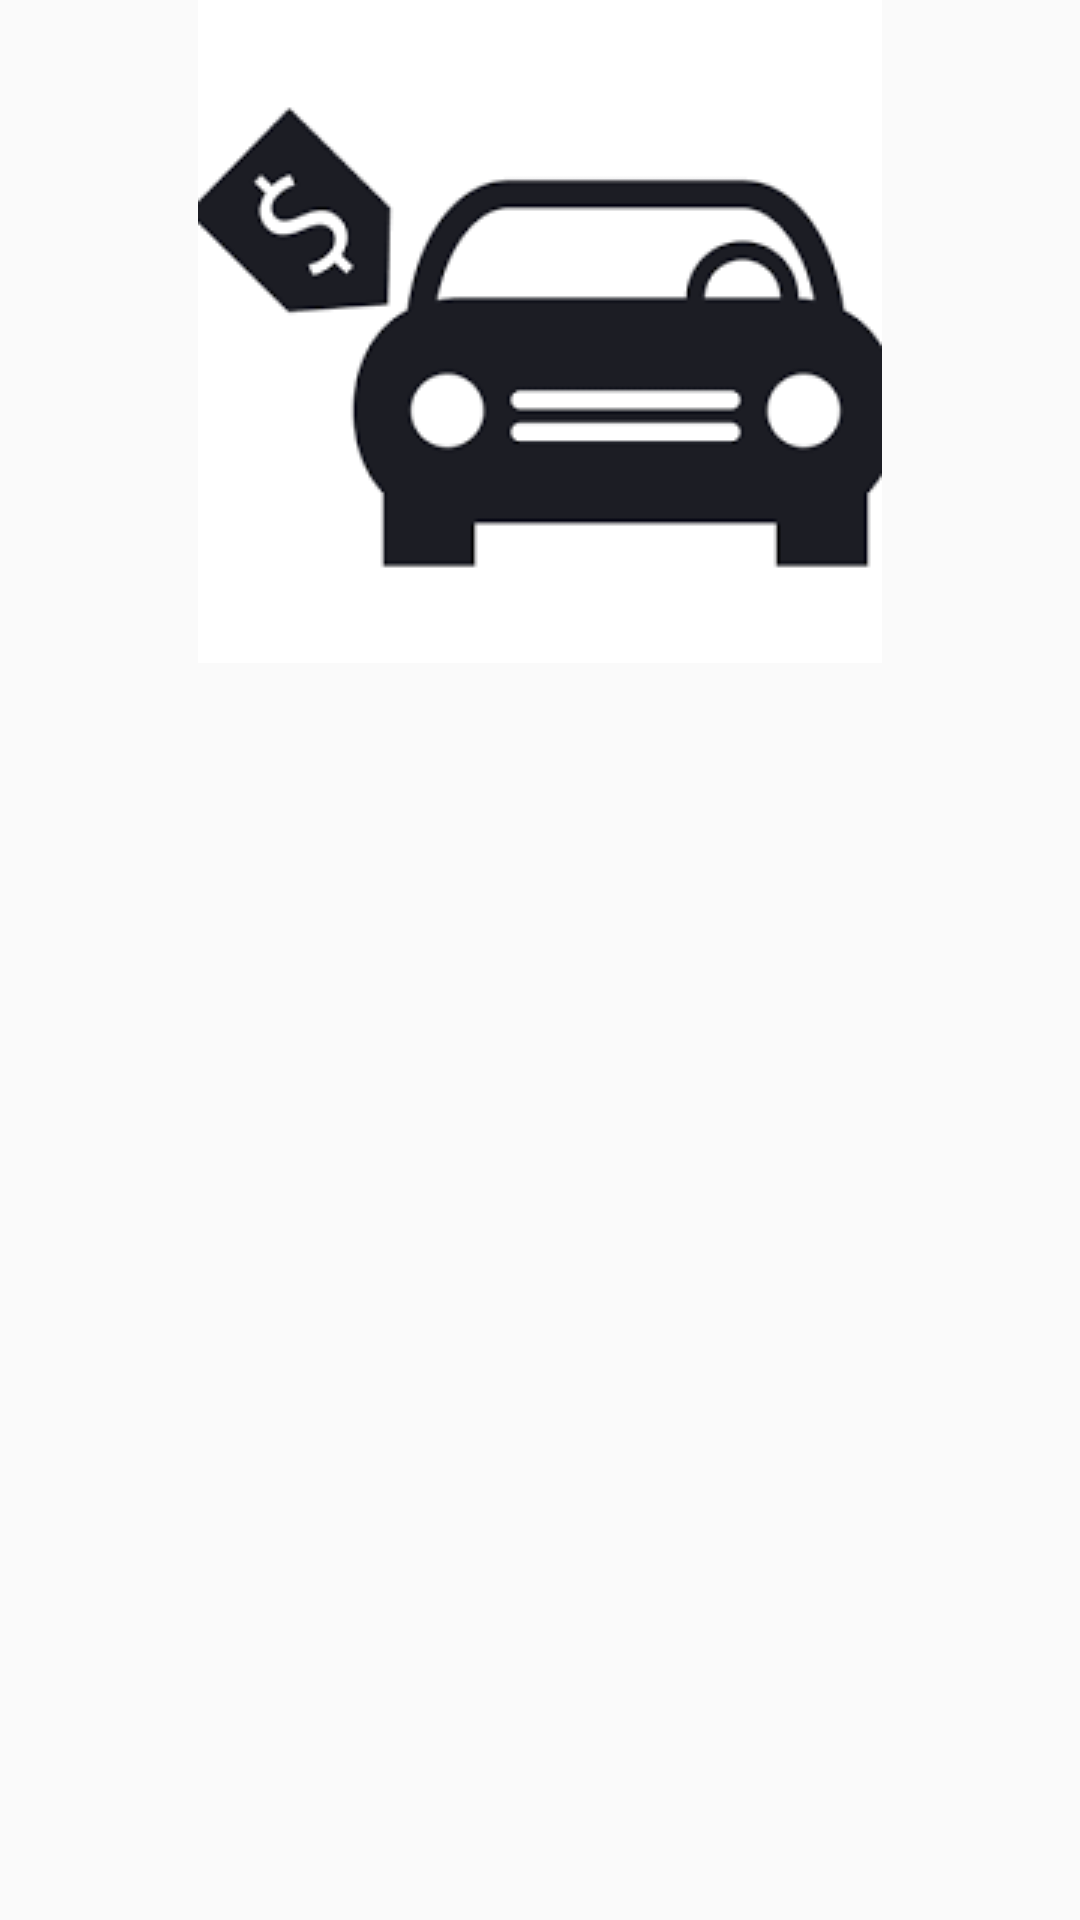

Reconstruct the res/layout file that produces this screen, plus the resources it refers to.
<!-- AndroidManifest.xml: application theme AppTheme.NoActionBar -->
<!-- res/layout/cardview_car_images.xml -->
<?xml version="1.0" encoding="utf-8"?>
<LinearLayout xmlns:android="http://schemas.android.com/apk/res/android"
    android:orientation="vertical" android:layout_width="match_parent"
    android:layout_height="match_parent">
<ImageView
    android:id="@+id/car_image"
    android:layout_width="wrap_content"
    android:layout_height="wrap_content"
    android:src="@drawable/carsforuappicon"
    android:layout_gravity="center"
    android:foregroundGravity="center"
    />
</LinearLayout>
<!-- resources referenced by this layout -->
<resources>
  <!-- drawable carsforuappicon: png bitmap (drawable, 3241 bytes) -->
  <style name="AppTheme.NoActionBar">
          <item name="windowActionBar">false</item>
          <item name="windowNoTitle">true</item>
      </style>
</resources>
